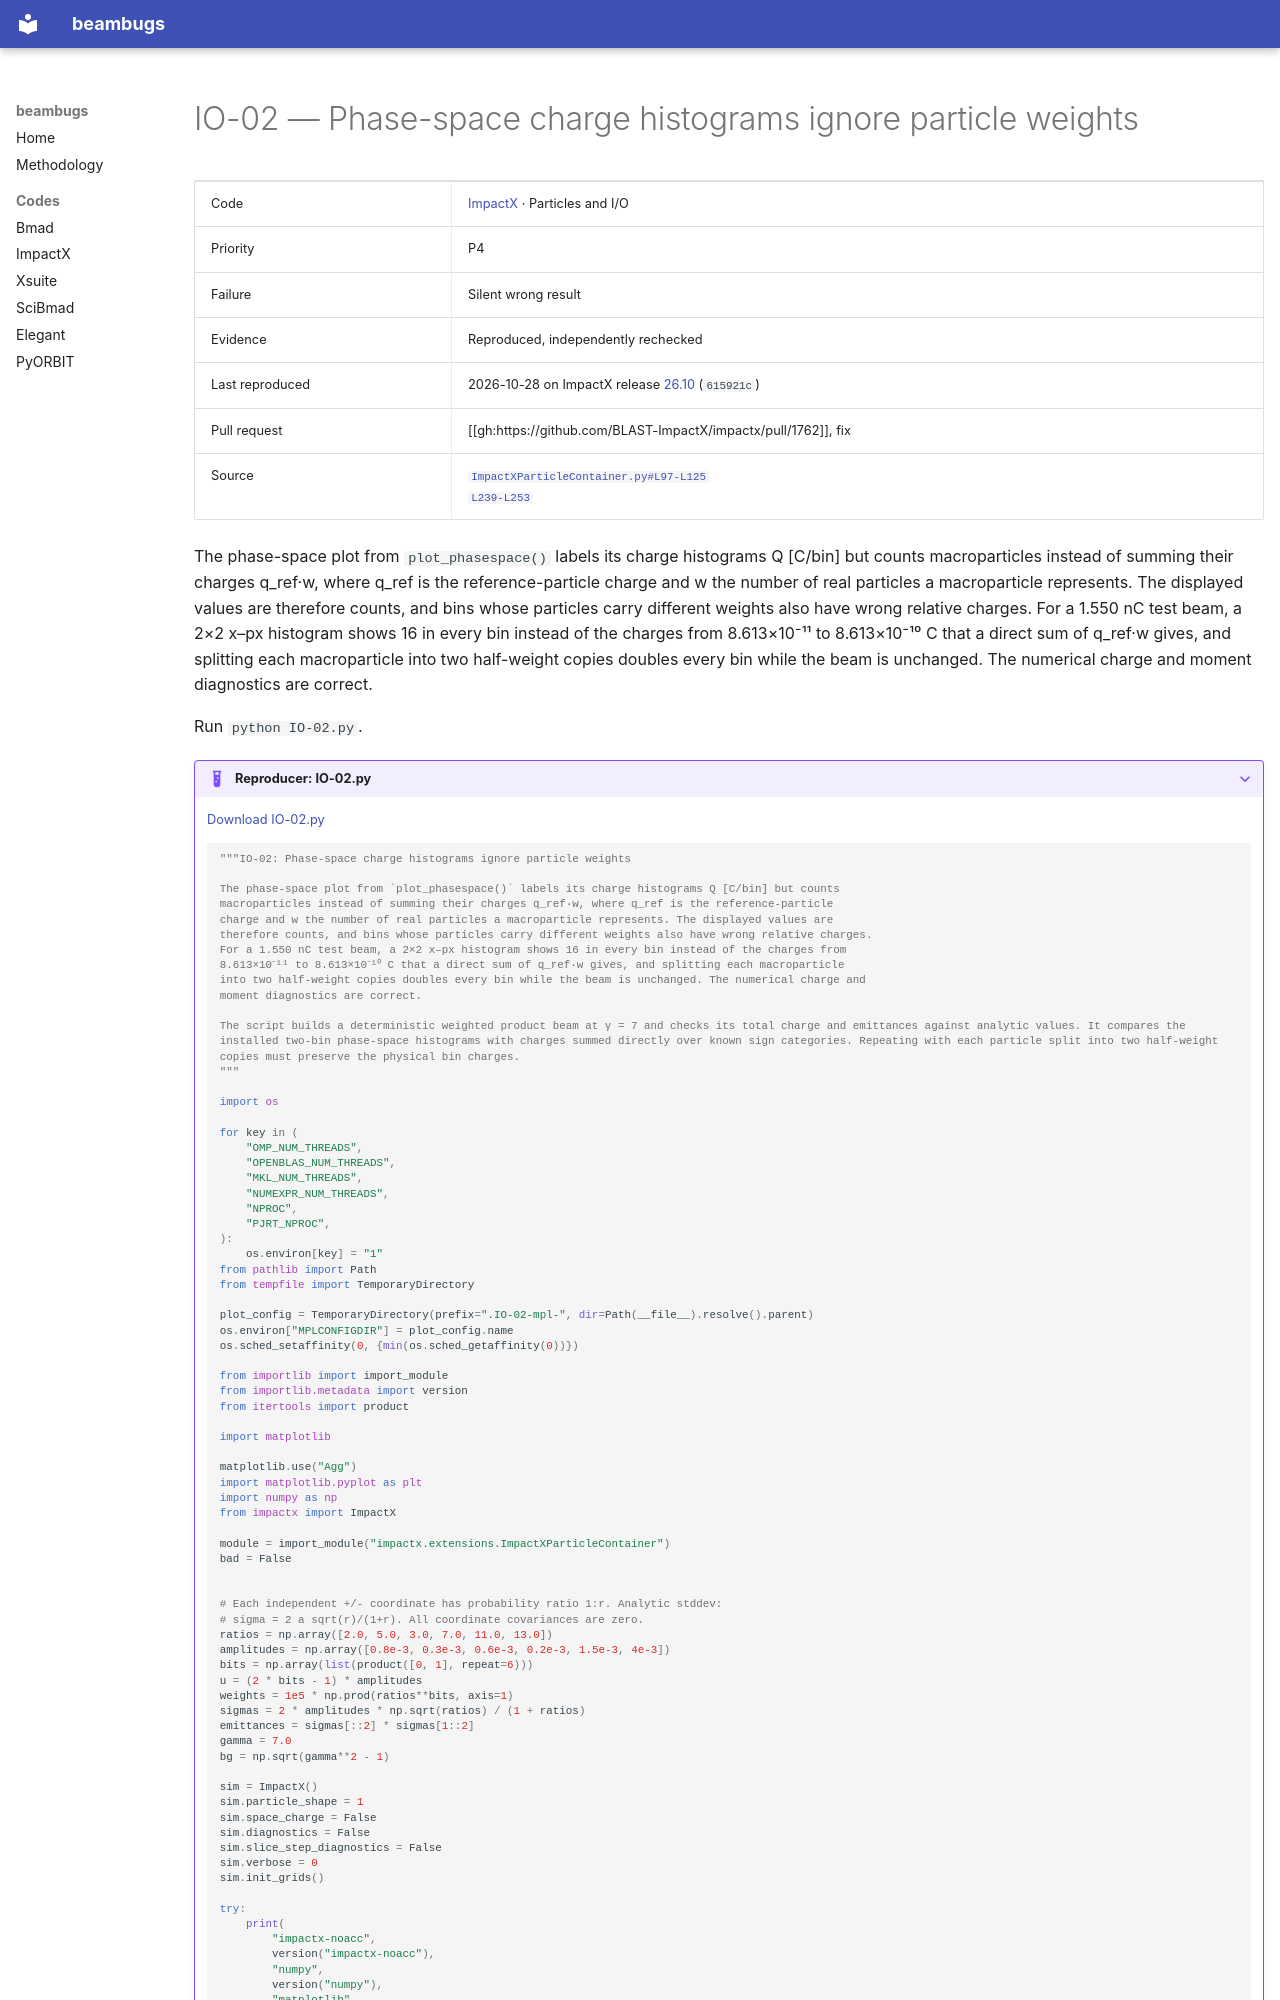

repository: nikitakuklev/beambugs · page: impactx/IO-02/index.html · generator: mkdocs

---
title: "IO-02: Phase-space charge histograms ignore particle weights"
hide:
  - toc
---

# IO-02 — Phase-space charge histograms ignore particle weights

| | |
|---|---|
| Code | [ImpactX](../index.md) · Particles and I/O |
| Priority | P4 |
| Failure | Silent wrong result |
| Evidence | Reproduced, independently rechecked |
| Last reproduced | 2026-10-28 on ImpactX release [26.10](https://github.com/BLAST-ImpactX/impactx/tree/26.10) (`615921c`) |
| Pull request | [[gh:https://github.com/BLAST-ImpactX/impactx/pull/1762]], fix |
| Source | [`ImpactXParticleContainer.py#L97-L125`](https://github.com/BLAST-ImpactX/impactx/blob/b701a6e9d1f9e30cefb9a3e18e82ae7e02b9d943/src/python/impactx/extensions/ImpactXParticleContainer.py#L97-L125)<br>[`L239-L253`](https://github.com/BLAST-ImpactX/impactx/blob/b701a6e9d1f9e30cefb9a3e18e82ae7e02b9d943/src/python/impactx/extensions/ImpactXParticleContainer.py#L239-L253) |

The phase-space plot from `plot_phasespace()` labels its charge histograms Q [C/bin] but counts macroparticles instead of summing their charges q_ref·w, where q_ref is the reference-particle charge and w the number of real particles a macroparticle represents. The displayed values are therefore counts, and bins whose particles carry different weights also have wrong relative charges. For a 1.550 nC test beam, a 2×2 x–px histogram shows 16 in every bin instead of the charges from 8.613×10⁻¹¹ to 8.613×10⁻¹⁰ C that a direct sum of q_ref·w gives, and splitting each macroparticle into two half-weight copies doubles every bin while the beam is unchanged. The numerical charge and moment diagnostics are correct.

Run `python IO-02.py`.

??? example "Reproducer: IO-02.py"

    [Download IO-02.py](IO-02.py)

    ```python
    """IO-02: Phase-space charge histograms ignore particle weights

    The phase-space plot from `plot_phasespace()` labels its charge histograms Q [C/bin] but counts
    macroparticles instead of summing their charges q_ref·w, where q_ref is the reference-particle
    charge and w the number of real particles a macroparticle represents. The displayed values are
    therefore counts, and bins whose particles carry different weights also have wrong relative charges.
    For a 1.550 nC test beam, a 2×2 x–px histogram shows 16 in every bin instead of the charges from
    8.613×10⁻¹¹ to 8.613×10⁻¹⁰ C that a direct sum of q_ref·w gives, and splitting each macroparticle
    into two half-weight copies doubles every bin while the beam is unchanged. The numerical charge and
    moment diagnostics are correct.

    The script builds a deterministic weighted product beam at γ = 7 and checks its total charge and emittances against analytic values. It compares the installed two-bin phase-space histograms with charges summed directly over known sign categories. Repeating with each particle split into two half-weight copies must preserve the physical bin charges.
    """

    import os

    for key in (
        "OMP_NUM_THREADS",
        "OPENBLAS_NUM_THREADS",
        "MKL_NUM_THREADS",
        "NUMEXPR_NUM_THREADS",
        "NPROC",
        "PJRT_NPROC",
    ):
        os.environ[key] = "1"
    from pathlib import Path
    from tempfile import TemporaryDirectory

    plot_config = TemporaryDirectory(prefix=".IO-02-mpl-", dir=Path(__file__).resolve().parent)
    os.environ["MPLCONFIGDIR"] = plot_config.name
    os.sched_setaffinity(0, {min(os.sched_getaffinity(0))})

    from importlib import import_module
    from importlib.metadata import version
    from itertools import product

    import matplotlib

    matplotlib.use("Agg")
    import matplotlib.pyplot as plt
    import numpy as np
    from impactx import ImpactX

    module = import_module("impactx.extensions.ImpactXParticleContainer")
    bad = False


    # Each independent +/- coordinate has probability ratio 1:r. Analytic stddev:
    # sigma = 2 a sqrt(r)/(1+r). All coordinate covariances are zero.
    ratios = np.array([2.0, 5.0, 3.0, 7.0, 11.0, 13.0])
    amplitudes = np.array([0.8e-3, 0.3e-3, 0.6e-3, 0.2e-3, 1.5e-3, 4e-3])
    bits = np.array(list(product([0, 1], repeat=6)))
    u = (2 * bits - 1) * amplitudes
    weights = 1e5 * np.prod(ratios**bits, axis=1)
    sigmas = 2 * amplitudes * np.sqrt(ratios) / (1 + ratios)
    emittances = sigmas[::2] * sigmas[1::2]
    gamma = 7.0
    bg = np.sqrt(gamma**2 - 1)

    sim = ImpactX()
    sim.particle_shape = 1
    sim.space_charge = False
    sim.diagnostics = False
    sim.slice_step_diagnostics = False
    sim.verbose = 0
    sim.init_grids()
